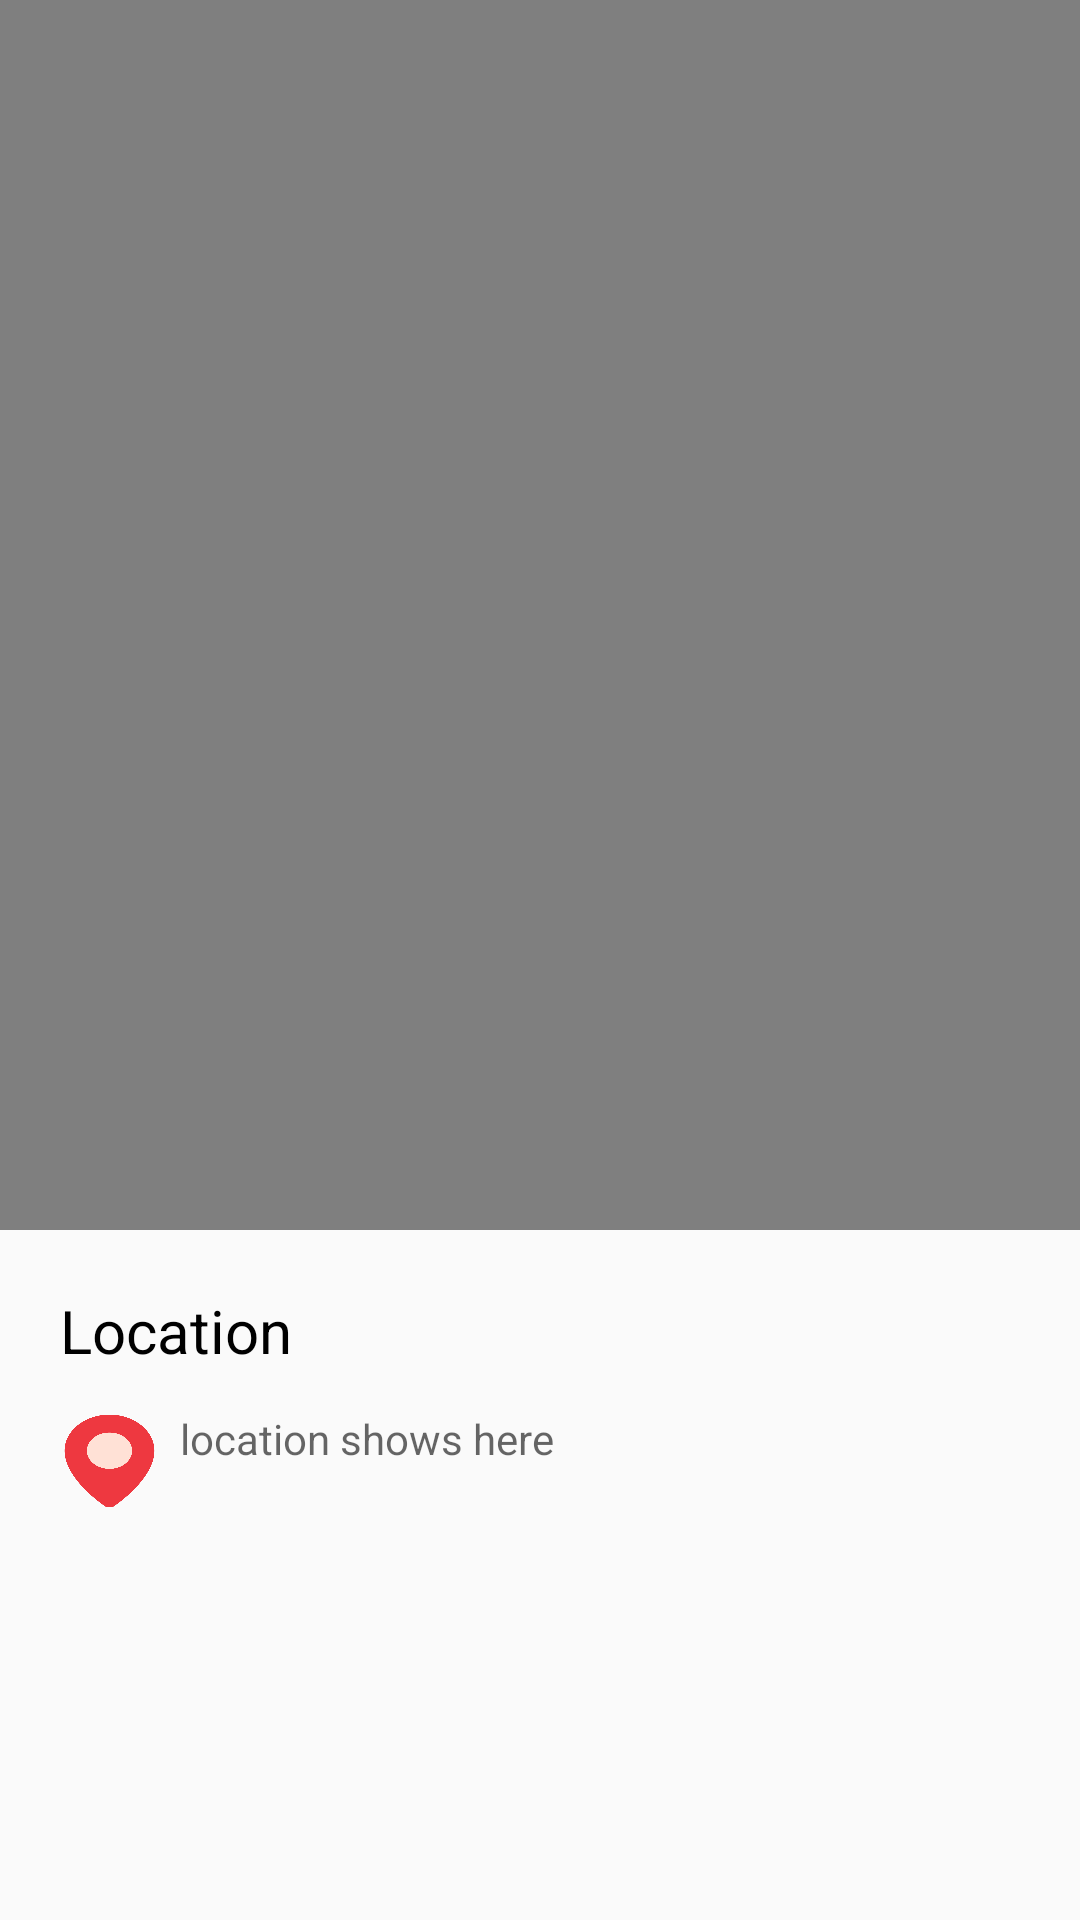

This screen was rendered from an Android layout file. Write that file and the resources it references.
<!-- AndroidManifest.xml: application theme AppTheme -->
<!-- res/layout/retrieve_video.xml -->
<?xml version="1.0" encoding="utf-8"?>
<RelativeLayout xmlns:android="http://schemas.android.com/apk/res/android"
    android:layout_width="match_parent"
    android:layout_height="match_parent"
    xmlns:tools="http://schemas.android.com/tools"
    tools:context=".videoPlayNew">

    <VideoView
        android:id="@+id/vid"
        android:layout_width="match_parent"
        android:layout_height="410dp"
        tools:ignore="MissingConstraints" />

    <TextView
        android:id="@+id/v_location"
        android:layout_width="wrap_content"
        android:layout_height="wrap_content"
        android:layout_marginTop="430dp"
        android:layout_marginLeft="20dp"
        android:text="Location"
        android:textSize="20dp"
        android:textColor="#000000"/>

    <TextView
        android:id="@+id/locationView"
        android:layout_width="336dp"
        android:layout_height="40dp"
        android:layout_marginLeft="60dp"
        android:layout_marginTop="470dp"
        android:ems="15"
        android:hint="location shows here"
        android:inputType="textPersonName" />

    <Button
        android:id="@+id/bt3"
        android:layout_width="33dp"
        android:layout_height="34dp"
        android:layout_marginTop="470dp"
        android:layout_marginLeft="20dp"
        android:background="@drawable/location_button"
        android:paddingLeft="5dp"
        android:paddingTop="5dp"
        android:paddingRight="5dp"
        android:paddingBottom="5dp"
        android:textColor="#000000"
        android:textSize="16sp"></Button>

</RelativeLayout>
<!-- resources referenced by this layout -->
<resources>
  <!-- drawable location_button: png bitmap (drawable, 32391 bytes) -->
  <style name="AppTheme" parent="Theme.AppCompat.Light.NoActionBar">
          
          <item name="colorPrimary">@color/colorPrimary</item>
          <item name="android:windowTranslucentNavigation">true</item>
          <item name="android:statusBarColor">@android:color/transparent</item>
      </style>
  <color name="colorPrimary">#D336C5</color>
</resources>
